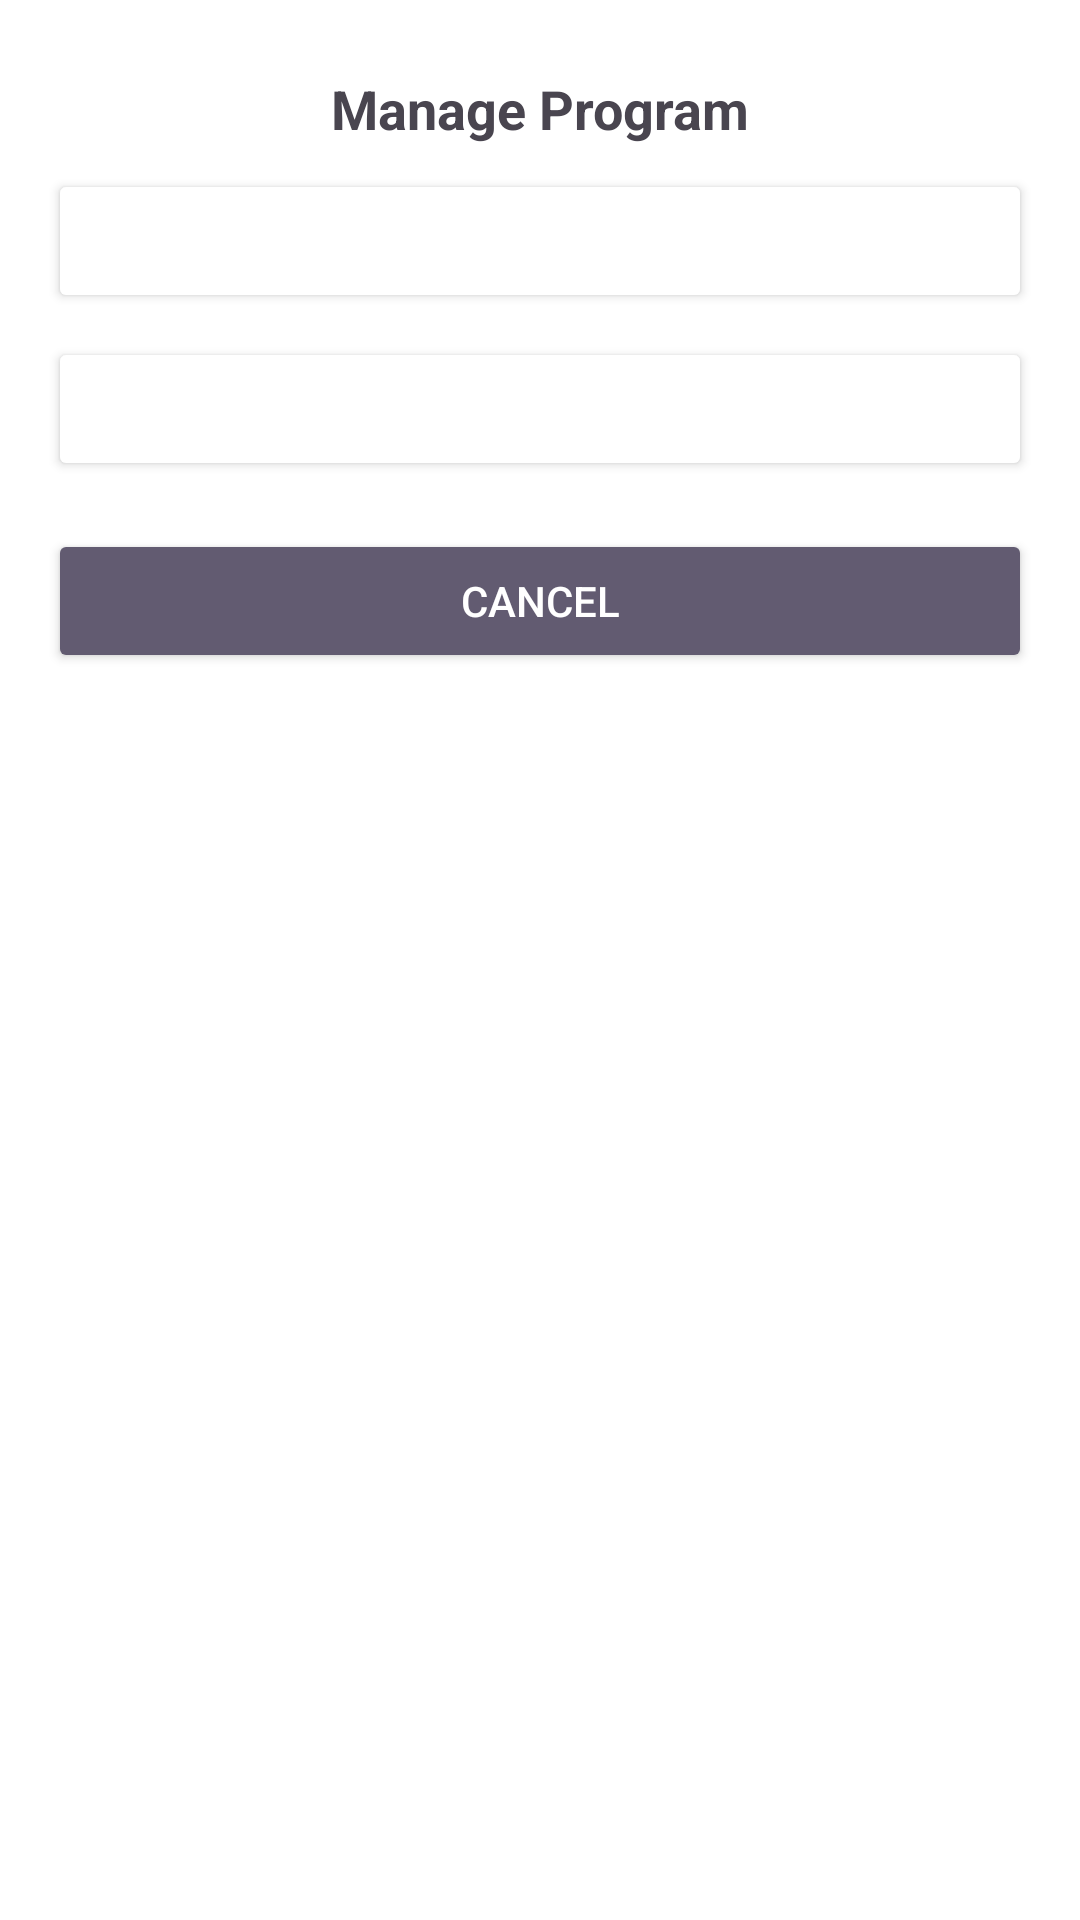

This screen was rendered from an Android layout file. Write that file and the resources it references.
<!-- AndroidManifest.xml: application theme Theme.BeHealth -->
<!-- res/layout/dialog_program_relations.xml -->
<?xml version="1.0" encoding="utf-8"?>
<androidx.constraintlayout.widget.ConstraintLayout xmlns:android="http://schemas.android.com/apk/res/android"
    xmlns:app="http://schemas.android.com/apk/res-auto"
    android:layout_width="match_parent"
    android:layout_height="wrap_content"
    android:padding="16dp">

    <TextView
        android:id="@+id/tv_programActionDialog_title"
        android:layout_width="wrap_content"
        android:layout_height="wrap_content"
        android:layout_marginTop="8dp"
        android:layout_marginBottom="16dp"
        android:text="Manage Program"
        android:textSize="18sp"
        android:textStyle="bold"
        app:layout_constraintEnd_toEndOf="parent"
        app:layout_constraintStart_toStartOf="parent"
        app:layout_constraintTop_toTopOf="parent" />

    <Button
        android:id="@+id/btn_toggleFavorite"
        android:layout_width="0dp"
        android:layout_height="wrap_content"
        android:layout_marginTop="8dp"
        android:backgroundTint="?attr/colorPrimary"
        android:text="Add to Favorites"
        android:textColor="@android:color/white"
        app:layout_constraintEnd_toEndOf="parent"
        app:layout_constraintStart_toStartOf="parent"
        app:layout_constraintTop_toBottomOf="@id/tv_programActionDialog_title" />

    <Button
        android:id="@+id/btn_toggleSubscription"
        android:layout_width="0dp"
        android:layout_height="wrap_content"
        android:layout_marginTop="8dp"
        android:backgroundTint="?attr/colorPrimary"
        android:text="Subscribe"
        android:textColor="@android:color/white"
        app:layout_constraintEnd_toEndOf="parent"
        app:layout_constraintStart_toStartOf="parent"
        app:layout_constraintTop_toBottomOf="@id/btn_toggleFavorite" />

    <Button
        android:id="@+id/btn_cancel"
        android:layout_width="0dp"
        android:layout_height="wrap_content"
        android:layout_marginTop="16dp"
        android:backgroundTint="?attr/colorAccent"
        android:text="Cancel"
        android:textColor="@android:color/white"
        app:layout_constraintEnd_toEndOf="parent"
        app:layout_constraintStart_toStartOf="parent"
        app:layout_constraintTop_toBottomOf="@id/btn_toggleSubscription" />

</androidx.constraintlayout.widget.ConstraintLayout>
<!-- resources referenced by this layout -->
<resources>
  <style name="Theme.BeHealth" parent="Base.Theme.BeHealth" />
  <style name="Base.Theme.BeHealth" parent="Theme.Material3.DayNight.NoActionBar">
          <item name="colorPrimary">@color/ocean_blue</item>
          <item name="android:windowBackground">@color/white</item>
          <item name="android:statusBarColor">@color/ocean_blue</item>
          <item name="android:navigationBarColor">@color/ocean_blue</item>
      </style>
  <color name="white">#FFFFFF</color>
</resources>
